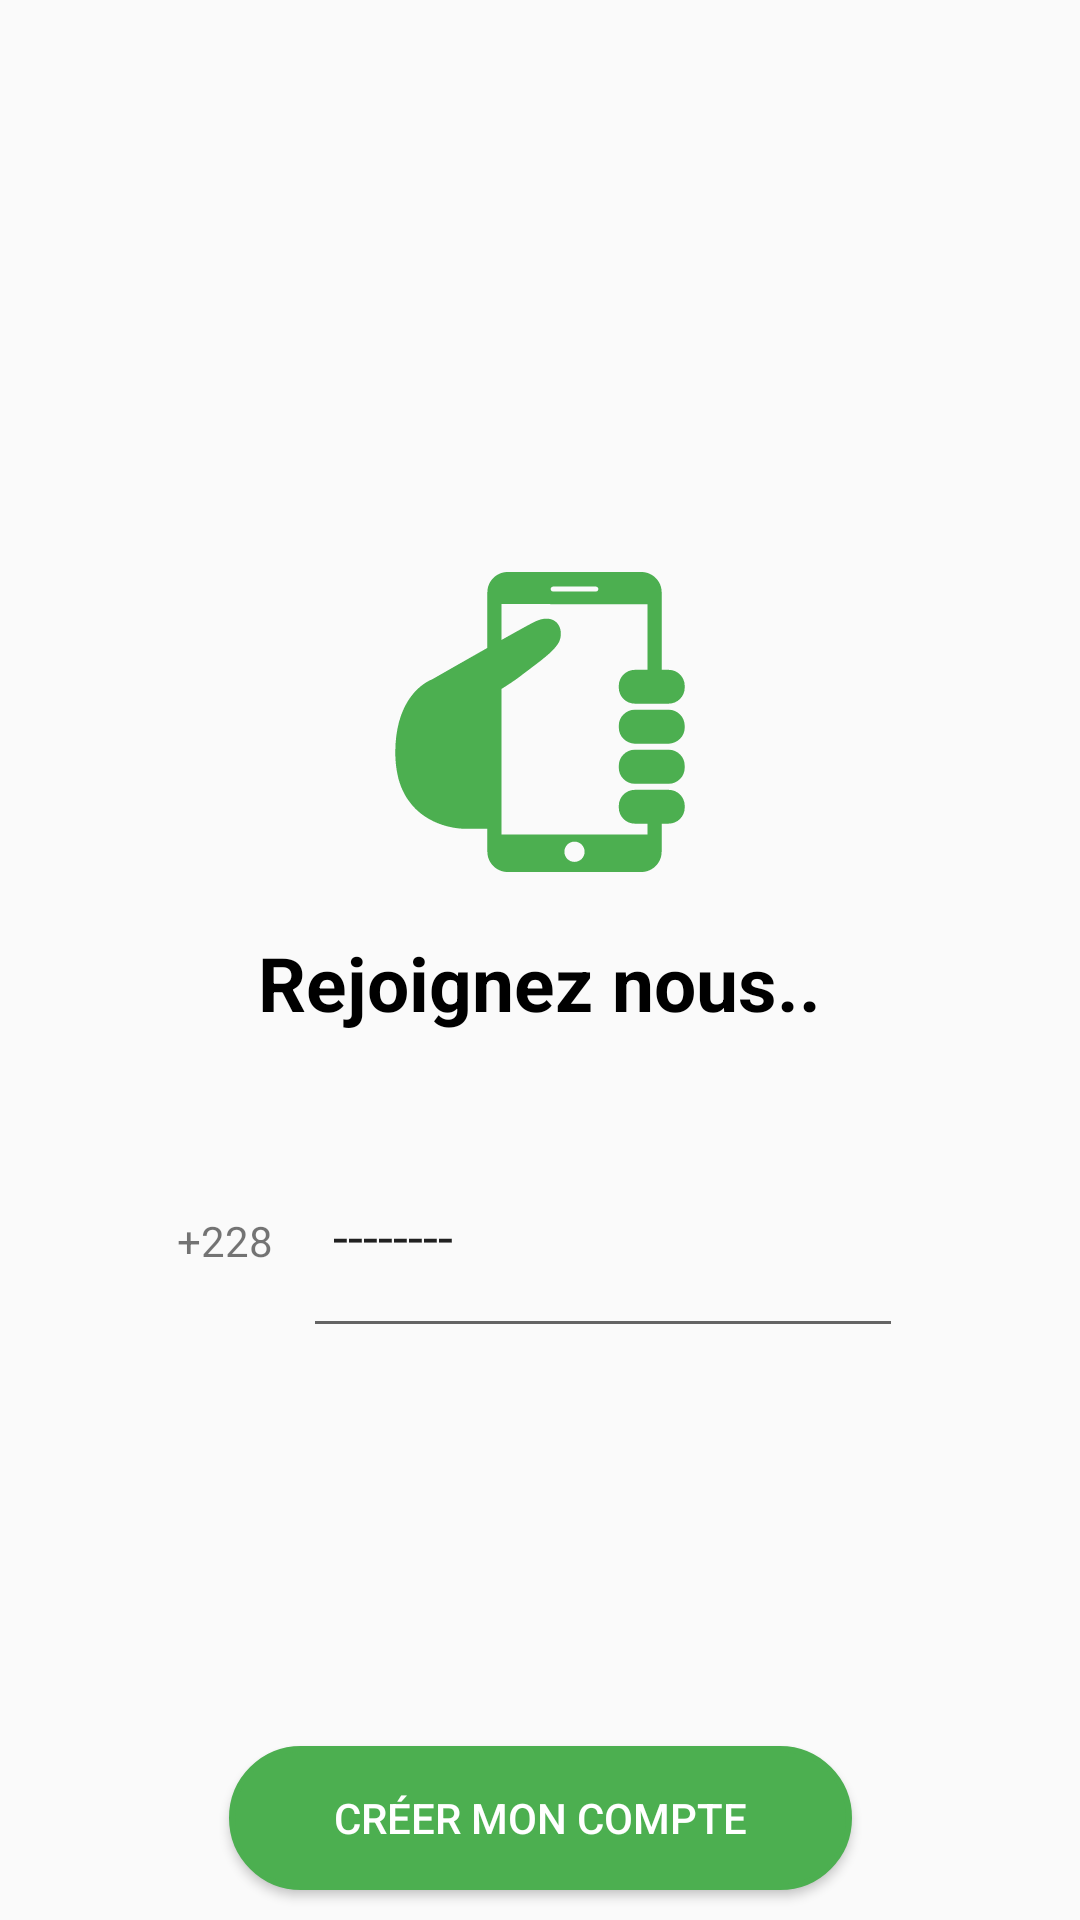

Write the Android layout XML for this screen, with the resource values it uses.
<!-- AndroidManifest.xml: application theme AppTheme -->
<!-- res/layout/activity_register.xml -->
<?xml version="1.0" encoding="utf-8"?>
<androidx.constraintlayout.widget.ConstraintLayout xmlns:android="http://schemas.android.com/apk/res/android"
    xmlns:app="http://schemas.android.com/apk/res-auto"
    xmlns:tools="http://schemas.android.com/tools"
    android:layout_width="match_parent"
    android:layout_height="match_parent"
    tools:context=".RegisterActivity">


    <ProgressBar
        android:visibility="gone"
        android:id="@+id/register_user_progress_bar"
        android:layout_width="75dp"
        android:layout_height="75dp"

        app:layout_constraintTop_toTopOf="parent"
        app:layout_constraintLeft_toLeftOf="parent"
        app:layout_constraintRight_toRightOf="parent"
        app:layout_constraintBottom_toBottomOf="parent"/>




    <LinearLayout
        android:id="@+id/register_user_entry"
        android:layout_width="wrap_content"
        android:layout_height="wrap_content"
        app:layout_constraintTop_toTopOf="parent"
        app:layout_constraintLeft_toLeftOf="parent"
        app:layout_constraintRight_toRightOf="parent"
        app:layout_constraintBottom_toBottomOf="parent"
        android:orientation="vertical">

        <ImageView
            android:layout_width="100dp"
            android:layout_height="100dp"
            android:layout_gravity="center_horizontal"
            android:src="@drawable/ic_mobile_phone_green"/>

        <TextView
            android:layout_width="wrap_content"
            android:layout_height="wrap_content"
            android:layout_marginTop="20dp"
            android:textSize="25sp"
            android:textColor="#000"
            android:textStyle="bold"
            android:layout_gravity="center_horizontal"
            android:text="Rejoignez nous.."/>


        <LinearLayout
            android:layout_width="wrap_content"
            android:layout_height="wrap_content"
            android:layout_marginTop="30dp"
            android:layout_gravity="center_horizontal"
            android:orientation="horizontal">
            <TextView
                android:layout_width="wrap_content"
                android:layout_height="wrap_content"
                android:text="+228"/>
            <EditText
                android:id="@+id/register_user_phone_edit_text"
                android:inputType="phone|number"
                android:layout_marginLeft="10dp"
                android:padding="10dp"
                android:maxLength="8"
                android:minLines="1"
                android:lines="1"
                android:text="@string/eight_digits"
                android:layout_width="200dp"
                android:layout_height="75dp"/>
        </LinearLayout>

    </LinearLayout>



    <Button
        android:id="@+id/register_user_create_account_button"
        android:layout_width="wrap_content"
        android:layout_height="wrap_content"
        android:layout_gravity="bottom|center_horizontal"
        app:layout_constraintBottom_toBottomOf="parent"
        app:layout_constraintLeft_toLeftOf="parent"
        app:layout_constraintRight_toRightOf="parent"
        android:layout_marginBottom="10sp"
        android:textColor="#FFF"
        android:paddingBottom="5dp"
        android:paddingTop="5dp"
        android:paddingLeft="35dp"
        android:paddingRight="35dp"
        android:background="@drawable/default_button_rounded_green"
        android:text="@string/create_account"/>

</androidx.constraintlayout.widget.ConstraintLayout>
<!-- resources referenced by this layout -->
<resources>
  <!-- drawable default_button_rounded_green (drawable) -->
  <?xml version="1.0" encoding="utf-8"?>
  <shape xmlns:android="http://schemas.android.com/apk/res/android">
      <corners android:radius="500dp" />
      <solid android:color="@color/colorPrimary" />
      <stroke
          android:color="@color/colorPrimary"
          android:width="2dp"/>
  
  
  </shape>
  <!-- drawable ic_mobile_phone_green: vector/xml drawable (drawable, 2318 chars, omitted) -->
  <string name="create_account">Créer mon compte</string>
  <string name="eight_digits">--------</string>
  <style name="AppTheme" parent="Theme.AppCompat.Light.DarkActionBar">
          
          <item name="colorPrimary">@color/colorPrimary</item>
          <item name="colorPrimaryDark">@color/colorPrimaryDark</item>
          <item name="colorAccent">@color/colorAccent</item>
      </style>
  <color name="colorPrimary">#4CAF50</color>
  <color name="colorPrimaryDark">#4CAF50</color>
  <color name="colorAccent">#03DAC5</color>
</resources>
